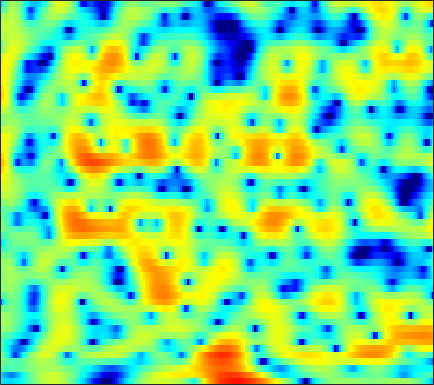

Data behind this chart, as committed beside it:
-6.2061, -6.4733, -6.6981, -6.8807, -6.956, -6.9343, -6.6332, -6.4206, -5.9278, -5.2452, -4.4329, -3.7949, -2.8949, -2.0102, -1.3401, -0.49526, 0.2842, 0.79913, 1.4416, 1.9435, 2.4345, 2.6808, 2.9307, 3.0682
-7.195, -7.886, -8.919, -9.973, -10.53, -10.75, -10.15, -9.265, -7.83, -6.352, -4.954, -3.972, -2.756, -1.686, -0.9534, -0.0833, 0.6894, 1.193, 1.769, 2.252, 2.619, 2.835, 3.033, 3.124
-1.89, -2.024, -2.182, -2.295, -2.352, -2.341, -2.254, -2.145, -1.932, -1.635, -1.294, -1.009, -0.6152, -0.2098, 0.08716, 0.4625, 0.8024, 1.033, 1.29, 1.478, 1.6, 1.644, 1.645, 1.57
0.159, -0.2722, -0.8384, -1.378, -1.727, -2.096, -2.267, -2.288, -2.151, -1.811, -1.352, -0.9466, -0.3752, 0.1824, 0.5794, 1.065, 1.486, 1.735, 1.976, 2.118, 2.101, 2.021, 1.776, 1.379
0.1314, -0.9887, -2.743, -4.893, -6.868, -10.09, -13.4, -13.92, -11.12, -7.97, -5.485, -3.92, -2.182, -0.7472, 0.2028, 1.275, 2.196, 2.706, 3.286, 3.678, 3.868, 3.864, 3.68, 3.232
-1.94, -2.843, -4.259, -5.952, -7.331, -9.188, -10.63, -11.25, -11.46, -11.04, -10.08, -9.173, -7.495, -5.663, -4.269, -2.55, -0.9336, 0.1153, 1.278, 2.203, 2.916, 3.304, 3.634, 3.767
-2.8, -3.076, -3.664, -4.496, -5.301, -6.542, -8.081, -9.522, -11.9, -15.2, -19.66, -20.3, -15.43, -11.18, -8.655, -6.074, -3.96, -2.601, -1.064, 0.2686, 1.368, 2.066, 2.835, 3.444
-1.619, -1.528, -1.629, -1.976, -2.366, -3.037, -3.873, -4.54, -5.441, -6.326, -7.048, -7.467, -7.714, -7.674, -7.468, -6.805, -5.878, -4.991, -3.62, -2.183, -0.7514, 0.2573, 1.428, 2.425
0.9595, 0.9466, 0.7895, 0.4767, 0.1502, -0.3972, -1.078, -1.659, -2.57, -3.585, -4.823, -5.902, -7.692, -10.08, -12.69, -18.49, -22.49, -15.68, -9.903, -6.112, -3.414, -1.764, 0.0212, 1.423
1.909, 1.753, 1.466, 1.105, 0.7803, 0.2641, -0.3536, -0.8765, -1.677, -2.562, -3.538, -4.329, -5.417, -6.477, -7.178, -7.78, -7.676, -7.109, -5.877, -4.316, -2.722, -1.615, -0.2769, 0.8928
1.461, 1.25, 0.9806, 0.6938, 0.4258, 0.01272, -0.5044, -0.9607, -1.657, -2.42, -3.248, -3.883, -4.683, -5.309, -5.596, -5.667, -5.383, -4.935, -4.053, -2.997, -1.838, -0.9605, 0.1306, 1.1
-1.096, -0.9973, -0.7062, -0.422, -0.3042, -0.3271, -0.5958, -0.9679, -1.702, -2.76, -4.099, -5.324, -7.224, -9.354, -10.86, -11.79, -10.44, -8.66, -6.206, -3.954, -2.029, -0.7632, 0.7076, 1.924
-11.78, -7.26, -3.935, -2.083, -1.26, -0.7104, -0.6918, -0.9701, -1.721, -2.864, -4.421, -5.887, -8.286, -11.11, -13.35, -14.84, -13.03, -10.6, -7.516, -4.781, -2.433, -0.8998, 0.8286, 2.253
-2.367, -1.929, -1.206, -0.585, -0.2654, -0.1187, -0.3013, -0.6784, -1.474, -2.617, -4.184, -5.569, -7.788, -10.36, -12.37, -14.37, -13.7, -11.67, -8.504, -5.613, -3.142, -1.556, 0.2169, 1.664
0.7418, 0.8156, 0.9247, 0.9912, 0.973, 0.8221, 0.4874, 0.106, -0.6035, -1.576, -2.818, -3.954, -5.804, -8.004, -9.798, -11.67, -11.23, -9.537, -6.906, -4.557, -2.606, -1.368, -0.004649, 1.076
0.5717, 0.8329, 1.091, 1.232, 1.254, 1.172, 0.965, 0.7318, 0.3123, -0.2022, -0.7812, -1.253, -1.858, -2.391, -2.686, -2.868, -2.771, -2.517, -1.989, -1.371, -0.7549, -0.34, 0.1203, 0.4606
-0.0752, 0.4593, 0.9607, 1.245, 1.333, 1.323, 1.181, 1.015, 0.7513, 0.4767, 0.2235, 0.07945, -0.03951, -0.06027, -0.02476, 0.09225, 0.2658, 0.409, 0.5728, 0.6815, 0.683, 0.5852, 0.2904, -0.2352
0.3893, 0.9321, 1.38, 1.54, 1.501, 1.238, 0.7661, 0.3236, -0.3246, -0.9088, -1.233, -1.236, -0.9104, -0.3239, 0.1966, 0.8784, 1.481, 1.835, 2.153, 2.264, 2.146, 1.877, 1.229, 0.1715
0.9285, 1.171, 1.285, 1.141, 0.8372, 0.1115, -1.032, -2.266, -4.58, -7.934, -11.78, -11.59, -7.513, -4.073, -2.159, -0.2661, 1.069, 1.809, 2.499, 2.884, 2.99, 2.893, 2.533, 1.921
-0.6581, -0.5329, -0.4521, -0.5311, -0.7438, -1.262, -2.111, -2.997, -4.521, -6.239, -7.481, -7.369, -5.843, -3.861, -2.499, -0.9849, 0.1859, 0.8566, 1.528, 1.98, 2.245, 2.344, 2.357, 2.248
-4.02, -3.422, -2.681, -2.123, -1.841, -1.654, -1.668, -1.769, -1.955, -2.126, -2.185, -2.09, -1.798, -1.357, -0.9938, -0.5114, -0.08736, 0.1706, 0.4398, 0.6412, 0.8116, 0.934, 1.111, 1.319
-7.769, -5.65, -3.742, -2.471, -1.814, -1.203, -0.8117, -0.6181, -0.4537, -0.3492, -0.2628, -0.2167, -0.1681, -0.1511, -0.1651, -0.2542, -0.4331, -0.6243, -0.9561, -1.322, -1.641, -1.759, -1.607, -1.047
-3.428, -2.693, -1.854, -1.218, -0.8712, -0.5597, -0.3508, -0.2414, -0.1294, -0.02671, 0.04812, 0.07265, 0.04892, -0.08563, -0.2733, -0.6727, -1.29, -1.936, -3.117, -4.781, -7.11, -9.252, -11.05, -8.484
-0.1781, -0.3843, -0.6798, -1.073, -1.417, -1.923, -2.389, -2.624, -2.693, -2.522, -2.233, -1.997, -1.784, -1.735, -1.852, -2.21, -2.819, -3.463, -4.566, -6.011, -7.767, -9.098, -9.722, -7.664
-0.003442, -0.4806, -1.323, -2.541, -3.814, -6.079, -9.055, -11.11, -11.27, -8.901, -6.701, -5.554, -4.621, -4.213, -4.171, -4.443, -5.019, -5.583, -6.392, -7.029, -7.192, -6.828, -5.654, -3.821
-1.51, -1.419, -1.715, -2.573, -3.662, -5.796, -8.584, -10.54, -10.86, -9.061, -7.388, -6.593, -6.133, -6.212, -6.527, -7.168, -8.029, -8.959, -10.82, -14.02, -18.86, -17.22, -10.3, -5.384
-3.198, -1.967, -1.112, -0.9085, -1.064, -1.565, -2.263, -2.816, -3.52, -4.21, -5.045, -5.882, -7.365, -9.319, -10.96, -12.61, -12.7, -12.12, -11.45, -11.11, -10.48, -9.201, -6.465, -3.422
-0.3983, 0.2402, 0.8236, 1.081, 1.081, 0.8539, 0.3925, -0.08613, -0.9005, -1.947, -3.313, -4.628, -6.934, -10.2, -13.59, -18.33, -15.68, -12.4, -9.287, -7.052, -5.248, -4.001, -2.39, -0.8287
2.196, 2.338, 2.439, 2.404, 2.278, 1.973, 1.529, 1.095, 0.3977, -0.4307, -1.404, -2.211, -3.361, -4.474, -5.174, -5.715, -5.689, -5.324, -4.563, -3.66, -2.731, -2.061, -1.23, -0.4648
3.446, 3.385, 3.227, 2.971, 2.725, 2.324, 1.848, 1.45, 0.8675, 0.2424, -0.3902, -0.8565, -1.432, -1.916, -2.188, -2.429, -2.514, -2.473, -2.304, -2.063, -1.791, -1.597, -1.378, -1.236
4.406, 4.172, 3.77, 3.288, 2.882, 2.302, 1.69, 1.234, 0.6421, 0.08333, -0.4128, -0.7349, -1.096, -1.377, -1.53, -1.657, -1.702, -1.703, -1.676, -1.645, -1.646, -1.682, -1.8, -2.043
5.651, 5.18, 4.429, 3.566, 2.862, 1.889, 0.9438, 0.2817, -0.4843, -1.084, -1.538, -1.787, -2.009, -2.111, -2.125, -2.051, -1.905, -1.777, -1.628, -1.533, -1.543, -1.644, -1.929, -2.387
7.406, 6.633, 5.374, 3.843, 2.534, 0.6509, -1.206, -2.423, -3.554, -4.122, -4.362, -4.455, -4.483, -4.371, -4.135, -3.616, -2.946, -2.394, -1.719, -1.216, -0.9616, -0.9723, -1.288, -1.97
8.713, 7.741, 6.053, 3.803, 1.642, -2.144, -7.593, -13.34, -15.32, -11.18, -9.404, -9.194, -9.924, -11.12, -11.24, -9.377, -6.568, -4.696, -2.723, -1.329, -0.4581, -0.1143, -0.07707, -0.5695
7.377, 6.595, 5.144, 3.19, 1.373, -1.523, -4.756, -7.034, -8.874, -9.501, -10.13, -11.02, -13.23, -16.53, -17.85, -14.26, -9.993, -7.518, -5.008, -3.197, -1.929, -1.271, -0.7262, -0.5052
5.84, 5.439, 4.565, 3.353, 2.248, 0.5798, -1.248, -2.648, -4.504, -6.299, -8.066, -9.345, -10.7, -11.35, -11.21, -10.27, -8.742, -7.479, -5.907, -4.609, -3.627, -3.09, -2.546, -2.063
5.608, 5.45, 4.996, 4.267, 3.542, 2.344, 0.8958, -0.3618, -2.325, -4.688, -7.605, -10.34, -14.88, -17.72, -15.38, -11.49, -8.681, -7.157, -5.722, -4.877, -4.587, -4.704, -5.231, -5.867
4.833, 4.884, 4.779, 4.435, 4.015, 3.233, 2.186, 1.222, -0.3296, -2.239, -4.541, -6.512, -9.126, -10.35, -9.68, -7.81, -6.032, -5.017, -4.163, -3.889, -4.257, -5.042, -7.085, -11.18
1.836, 2.334, 2.74, 2.862, 2.78, 2.457, 1.909, 1.373, 0.5261, -0.4221, -1.39, -2.063, -2.771, -3.175, -3.258, -3.11, -2.808, -2.584, -2.377, -2.34, -2.506, -2.768, -3.227, -3.59
-1.014, -0.01268, 0.8252, 1.243, 1.345, 1.264, 0.9917, 0.7033, 0.2493, -0.2196, -0.6724, -0.9606, -1.258, -1.433, -1.473, -1.441, -1.354, -1.273, -1.168, -1.083, -1.02, -0.9924, -0.9341, -0.81
0.04341, 0.5336, 0.906, 0.9737, 0.8666, 0.5623, 0.1443, -0.2063, -0.6649, -1.05, -1.328, -1.452, -1.503, -1.432, -1.315, -1.104, -0.8628, -0.6698, -0.4268, -0.226, -0.0803, 0.005682, 0.09188, 0.1602
3.311, 3.067, 2.578, 1.886, 1.234, 0.2126, -0.9045, -1.73, -2.684, -3.332, -3.547, -3.463, -3.098, -2.561, -2.113, -1.486, -0.8578, -0.4243, 0.07891, 0.4666, 0.7136, 0.8073, 0.7889, 0.6164
6.442, 5.753, 4.597, 3.137, 1.797, -0.3804, -3.067, -5.4, -8.582, -10.46, -9.858, -8.634, -6.94, -5.375, -4.271, -2.886, -1.615, -0.7783, 0.1606, 0.8813, 1.357, 1.512, 1.434, 0.9779
7.649, 6.809, 5.407, 3.602, 1.927, -0.8337, -4.414, -7.882, -13.77, -18.52, -16.35, -14.65, -13.12, -11.37, -9.593, -6.99, -4.635, -3.112, -1.461, -0.2196, 0.6363, 1.02, 1.19, 0.9208
6.936, 6.23, 5.016, 3.444, 2.03, -0.1602, -2.694, -4.771, -7.638, -10.52, -13.62, -16.64, -24.44, -26.98, -17.74, -11.87, -8.262, -6.242, -4.119, -2.515, -1.339, -0.6665, -0.04201, 0.3101
6, 5.56, 4.681, 3.498, 2.42, 0.7438, -1.153, -2.708, -4.884, -7.104, -9.274, -10.72, -12.09, -12.44, -11.85, -10.4, -8.776, -7.562, -6.061, -4.71, -3.501, -2.671, -1.677, -0.8118
5.672, 5.445, 4.844, 3.94, 3.064, 1.649, -0.008446, -1.383, -3.393, -5.459, -7.472, -8.767, -10.08, -10.73, -10.84, -10.59, -10, -9.442, -8.614, -7.652, -6.484, -5.517, -4.149, -2.774
5.887, 5.757, 5.343, 4.628, 3.886, 2.598, 0.9398, -0.5535, -2.944, -5.836, -9.339, -12.28, -15.4, -15.63, -14.78, -13.88, -13.58, -13.76, -14.09, -13.78, -12.28, -10.65, -8.325, -6.031
5.592, 5.607, 5.47, 5.081, 4.595, 3.629, 2.246, 0.8999, -1.376, -4.346, -8.273, -11.98, -16.66, -16.32, -14.98, -14.29, -15.18, -17.1, -22.14, -37.76, -22.42, -17.61, -13.59, -10.48
3.252, 3.837, 4.467, 4.798, 4.808, 4.495, 3.793, 3.018, 1.688, 0.05461, -1.742, -3.108, -4.743, -6.13, -7.043, -8.222, -9.643, -10.93, -12.89, -14.63, -16.16, -17.82, -21.04, -19.11
-2.103, 0.2688, 2.328, 3.566, 4.094, 4.392, 4.305, 4.025, 3.415, 2.589, 1.631, 0.8534, -0.2181, -1.306, -2.129, -3.279, -4.49, -5.458, -6.845, -8.292, -9.942, -11.23, -12.51, -11.89
-1.201, 0.1246, 1.581, 2.607, 3.128, 3.519, 3.626, 3.546, 3.257, 2.797, 2.206, 1.703, 0.9691, 0.2097, -0.3897, -1.215, -2.058, -2.681, -3.501, -4.307, -4.984, -5.361, -5.65, -5.587
1.359, 1.695, 2.158, 2.558, 2.779, 2.939, 2.933, 2.828, 2.57, 2.201, 1.737, 1.35, 0.8038, 0.2403, -0.1689, -0.69, -1.185, -1.536, -1.976, -2.387, -2.75, -3, -3.29, -3.567
2.424, 2.531, 2.671, 2.776, 2.799, 2.744, 2.567, 2.349, 1.956, 1.466, 0.9177, 0.4909, -0.04854, -0.528, -0.8135, -1.092, -1.262, -1.345, -1.413, -1.457, -1.542, -1.643, -1.84, -2.17
2.503, 2.621, 2.772, 2.851, 2.838, 2.691, 2.376, 2.013, 1.354, 0.502, -0.4728, -1.236, -2.171, -2.813, -3.039, -2.965, -2.575, -2.172, -1.613, -1.107, -0.7043, -0.4867, -0.3474, -0.3863
0.9455, 1.347, 1.887, 2.3, 2.475, 2.458, 2.125, 1.645, 0.6628, -0.7579, -2.7, -4.543, -7.517, -10.23, -10.48, -8.391, -5.922, -4.362, -2.684, -1.394, -0.3581, 0.2663, 0.9073, 1.346
-4.157, -2.401, -0.502, 0.8155, 1.426, 1.782, 1.623, 1.186, 0.163, -1.375, -3.572, -5.727, -9.476, -13.5, -13.98, -10.84, -7.81, -6.052, -4.171, -2.569, -1.151, -0.1989, 0.9468, 1.889
-7.253, -4.33, -1.631, 0.07562, 0.8549, 1.361, 1.332, 0.9859, 0.1411, -1.092, -2.626, -3.889, -5.551, -6.916, -7.578, -7.986, -7.996, -7.784, -7.156, -5.868, -4.06, -2.551, -0.6166, 1.058
